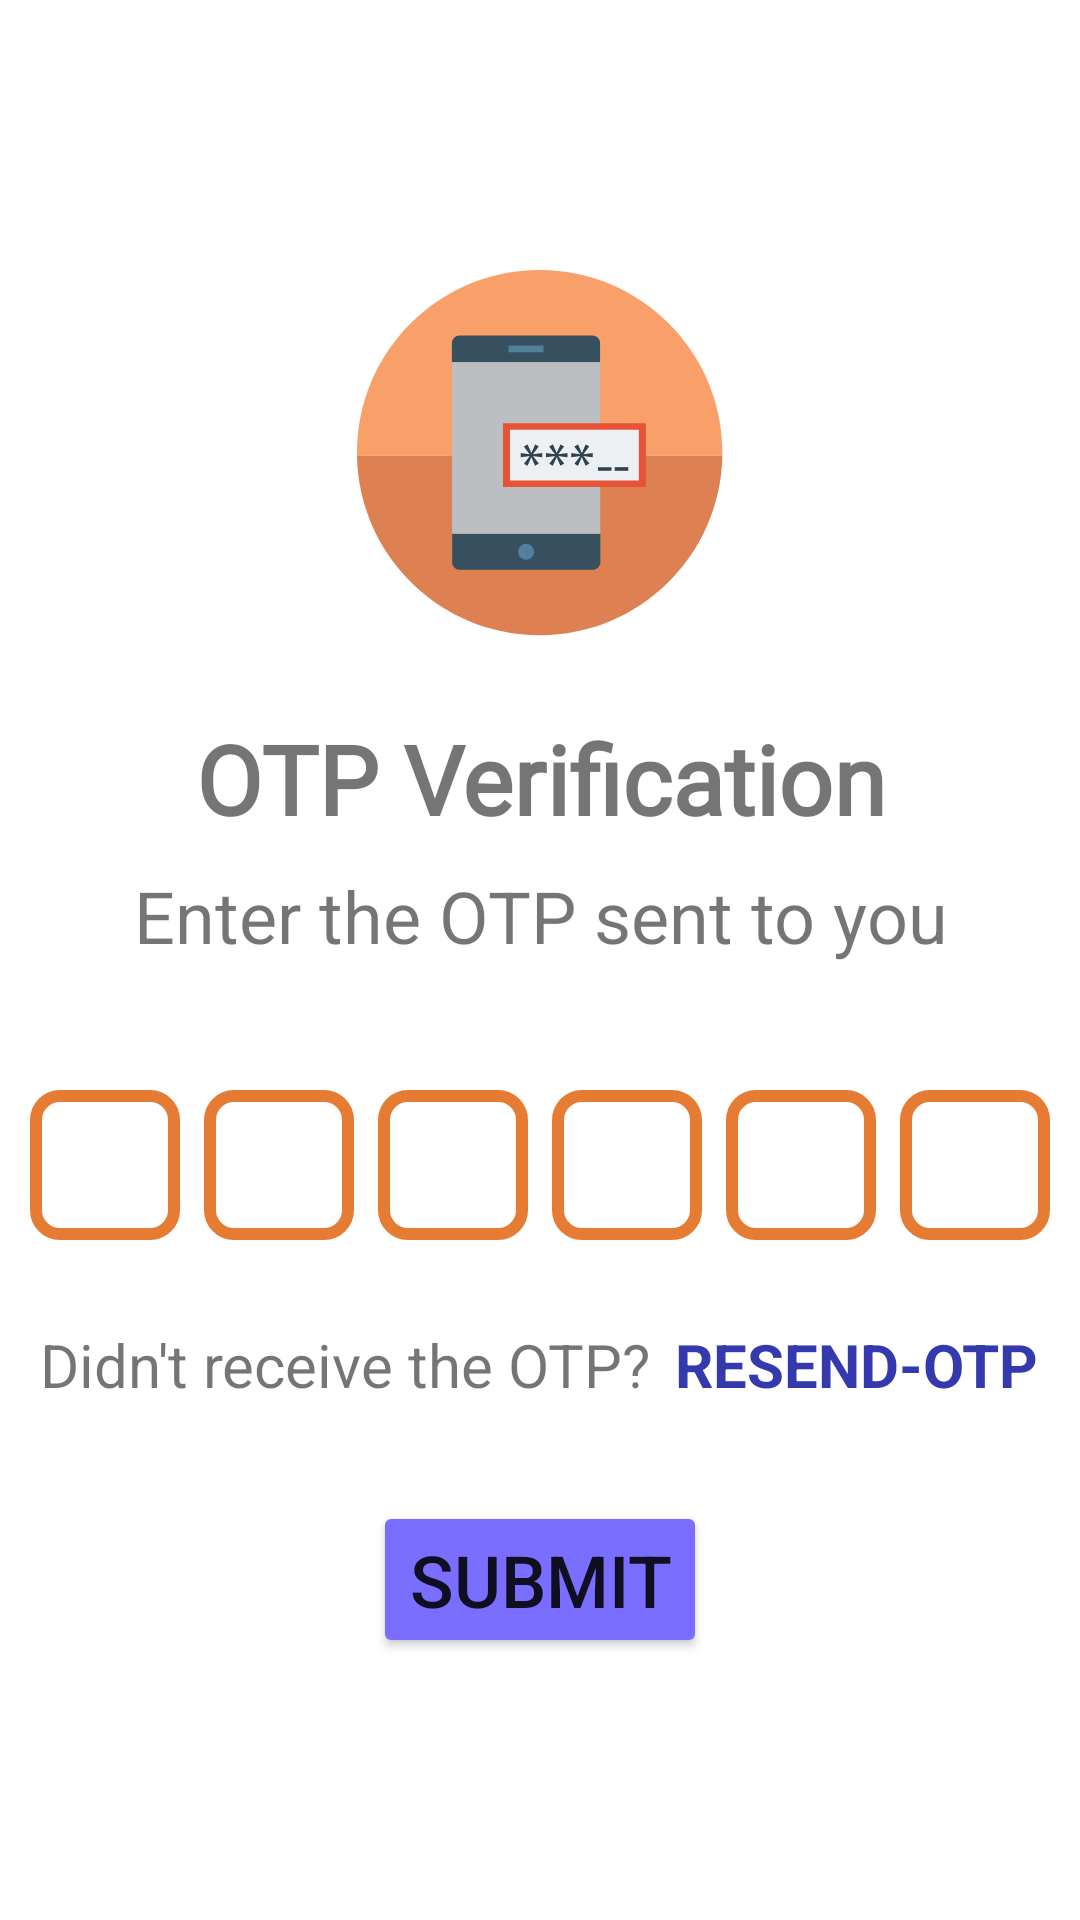

Produce the Android XML layout that renders to this screen, including the resource entries it uses.
<!-- AndroidManifest.xml: application theme Theme.Avishkar -->
<!-- res/layout/activity_otp.xml -->
<?xml version="1.0" encoding="utf-8"?>
<LinearLayout xmlns:android="http://schemas.android.com/apk/res/android"
    xmlns:app="http://schemas.android.com/apk/res-auto"
    xmlns:tools="http://schemas.android.com/tools"
    android:layout_width="match_parent"
    android:layout_height="match_parent"
    tools:context=".OTP"
    android:orientation="vertical"
    android:gravity="center_horizontal">


    <ImageView
        android:id="@+id/imageView"
        android:layout_width="match_parent"
        android:layout_height="wrap_content"
        app:srcCompat="@drawable/ic_otp_imageview"
        android:layout_marginTop="80dp" />
    <TextView
        android:layout_width="match_parent"
        android:layout_height="wrap_content"
        android:text="@string/otp_verification"
        android:gravity="center_horizontal"
        android:textSize="32sp"
        android:fontFamily="@font/ikaros_regular"
        android:textStyle="bold"
        android:layout_marginTop="16dp"/>
    <TextView
        android:layout_width="match_parent"
        android:layout_height="wrap_content"
        android:gravity="center_horizontal"
        android:text="@string/otp_enter_text"
        android:textSize="24sp"
        android:padding="8dp"/>

    <LinearLayout
        android:layout_width="match_parent"
        android:layout_height="wrap_content"
        android:gravity="center"
        android:layout_marginTop="30dp">

        <EditText
            android:id="@+id/otp_edittext_one"
            android:background="@drawable/otp_box"
            android:layout_width="50dp"
            android:layout_height="50dp"
            android:inputType="number"
            android:textSize="24sp"
            android:textStyle="bold"
            android:maxLength="1"
            android:gravity="center"
            android:layout_margin="4dp"
            android:imeOptions="actionNext"/>
        <EditText
            android:id="@+id/otp_edittext_two"
            android:background="@drawable/otp_box"
            android:layout_width="50dp"
            android:layout_height="50dp"
            android:inputType="number"
            android:textSize="24sp"
            android:textStyle="bold"
            android:maxLength="1"
            android:gravity="center"
            android:layout_margin="4dp"
            android:imeOptions="actionNext"/>
        <EditText
            android:id="@+id/otp_edittext_three"
            android:background="@drawable/otp_box"
            android:layout_width="50dp"
            android:layout_height="50dp"
            android:inputType="number"
            android:textSize="24sp"
            android:textStyle="bold"
            android:maxLength="1"
            android:gravity="center"
            android:layout_margin="4dp"
            android:imeOptions="actionNext"/>
        <EditText
            android:id="@+id/otp_edittext_four"
            android:background="@drawable/otp_box"
            android:layout_width="50dp"
            android:layout_height="50dp"
            android:inputType="number"
            android:textSize="24sp"
            android:textStyle="bold"
            android:maxLength="1"
            android:gravity="center"
            android:layout_margin="4dp"
            android:imeOptions="actionNext"/>
        <EditText
            android:id="@+id/otp_edittext_five"
            android:background="@drawable/otp_box"
            android:layout_width="50dp"
            android:layout_height="50dp"
            android:inputType="number"
            android:textSize="24sp"
            android:textStyle="bold"
            android:maxLength="1"
            android:gravity="center"
            android:layout_margin="4dp"
            android:imeOptions="actionNext"/>
        <EditText
            android:id="@+id/otp_edittext_six"
            android:background="@drawable/otp_box"
            android:layout_width="50dp"
            android:layout_height="50dp"
            android:inputType="number"
            android:textSize="24sp"
            android:textStyle="bold"
            android:maxLength="1"
            android:gravity="center"
            android:layout_margin="4dp"
            android:imeOptions="actionDone"/>

    </LinearLayout>

    <LinearLayout
        android:layout_width="match_parent"
        android:layout_height="wrap_content"
        android:gravity="center_horizontal"
        android:layout_marginTop="24dp">

        <TextView
            android:layout_width="wrap_content"
            android:layout_height="wrap_content"
            android:paddingRight="4dp"
            android:text="@string/otp_didnt_receive"
            android:textSize="20sp" />

        <TextView
            android:id="@+id/otp_resend_textView"
            android:layout_width="wrap_content"
            android:layout_height="wrap_content"
            android:paddingLeft="4dp"
            android:text="@string/otp_resend"
            android:textColor="@color/blue_1"
            android:textSize="20sp"
            android:textStyle="bold" />
    </LinearLayout>

    <FrameLayout
        android:layout_width="match_parent"
        android:layout_height="wrap_content">
        <Button
            android:id="@+id/otp_submit"
            android:layout_width="wrap_content"
            android:layout_height="wrap_content"
            android:layout_marginTop="32dp"
            android:backgroundTint="@color/fav_purple"
            android:text="@string/otp_submit"
            android:textSize="24sp"
            android:layout_gravity="center_horizontal"/>

        <ProgressBar
            android:id="@+id/otp_progbar"
            android:layout_width="40dp"
            android:layout_height="40dp"
            android:layout_gravity="center"
            android:visibility="gone"/>
    </FrameLayout>

</LinearLayout>
<!-- resources referenced by this layout -->
<resources>
  <color name="blue_1">#343aad</color>
  <color name="fav_purple">#796eff</color>
  <!-- drawable ic_otp_imageview: vector/xml drawable (drawable, 5339 chars, omitted) -->
  <!-- drawable otp_box (drawable) -->
  <?xml version="1.0" encoding="utf-8"?>
  <shape android:shape="rectangle"
      xmlns:android="http://schemas.android.com/apk/res/android">
  
      <corners android:radius="8dp"/>
      <stroke android:color="@color/splash_screen_tagline" android:width="4dp"/>
  
  </shape>
  <string name="otp_didnt_receive">Didn\'t receive the OTP?</string>
  <string name="otp_enter_text">Enter the OTP sent to you</string>
  <string name="otp_resend">RESEND-OTP</string>
  <string name="otp_submit">Submit</string>
  <string name="otp_verification">OTP Verification</string>
  <style name="Theme.Avishkar" parent="Theme.MaterialComponents.DayNight.NoActionBar">
          
          <item name="colorPrimary">@color/fav_pink</item>
          <item name="colorPrimaryVariant">@color/purple_700</item>
          <item name="colorOnPrimary">@color/white</item>
          
          <item name="colorSecondary">@color/blue_1</item>
          <item name="colorSecondaryVariant">@color/teal_700</item>
          <item name="colorOnSecondary">@color/black</item>
          
          <item name="android:statusBarColor" tools:targetApi="l">?attr/colorPrimaryVariant</item>
          
      </style>
  <color name="splash_screen_tagline">#e67b33</color>
  <color name="fav_pink">#FC616B</color>
  <color name="purple_700">#FF3700B3</color>
  <color name="white">#FFFFFFFF</color>
  <color name="teal_700">#FF018786</color>
  <color name="black">#FF000000</color>
</resources>
